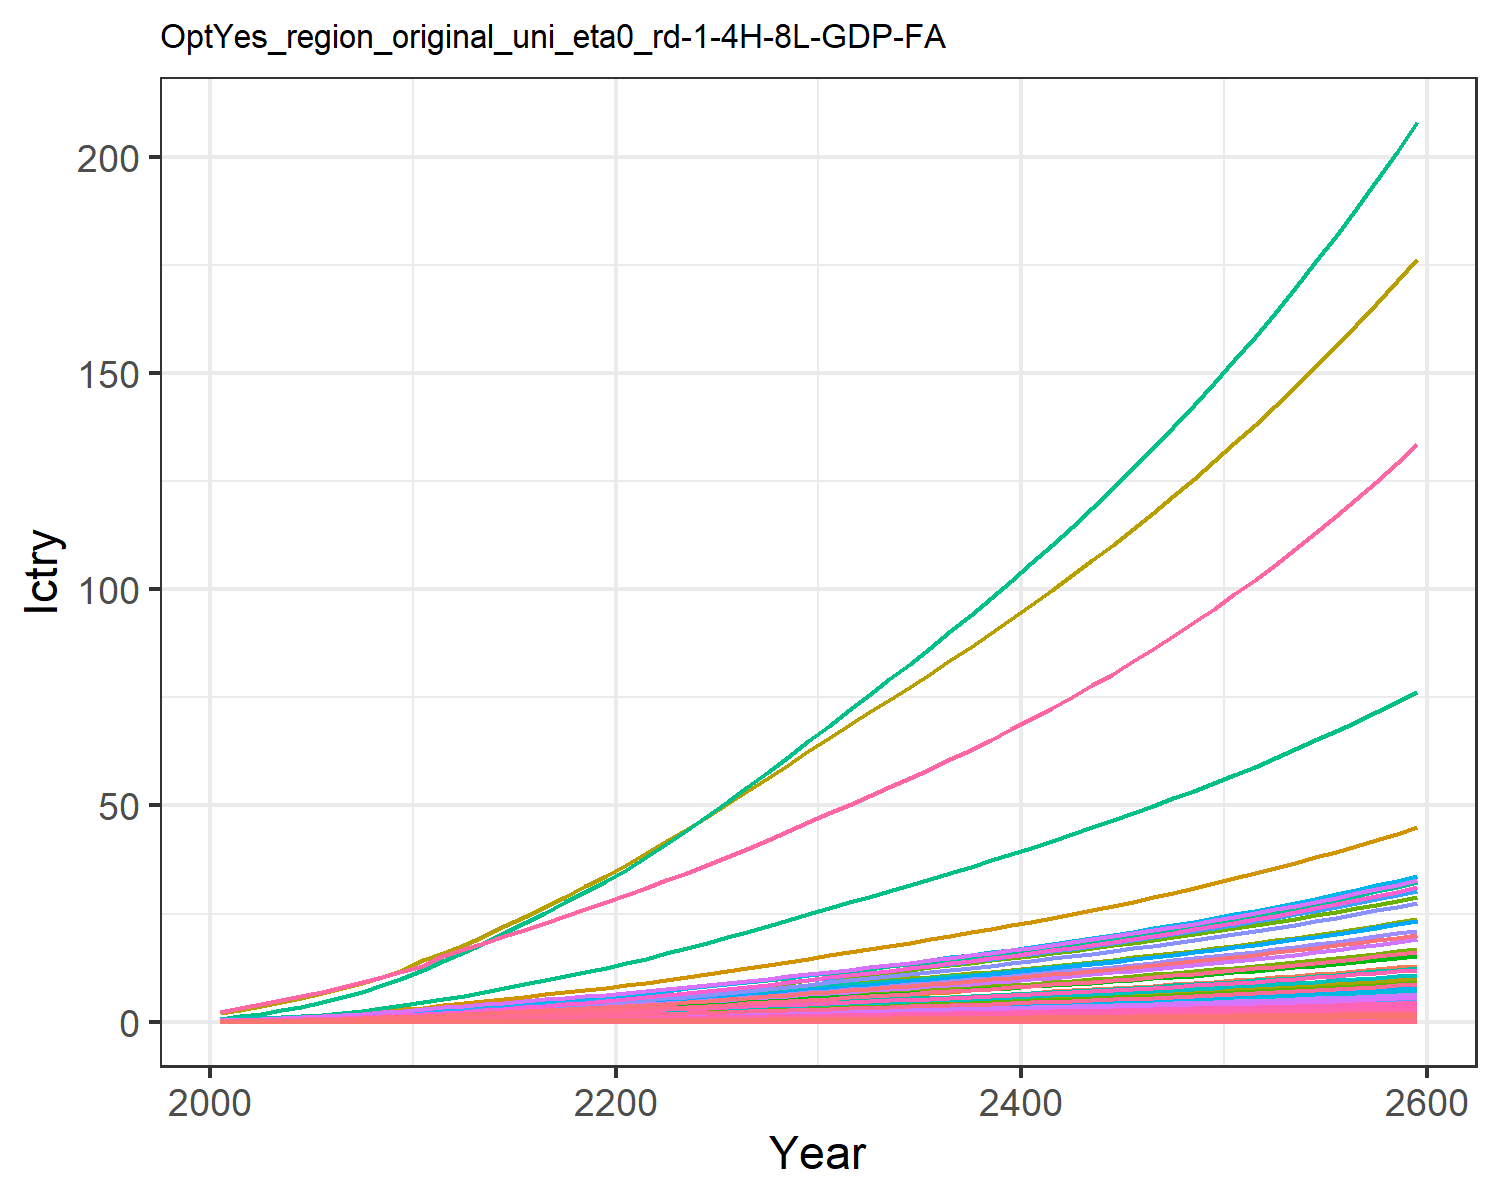

Source data for this figure (header and first rows):
0.00453980657473139, 0.011897750621834072, 0.0019801954436944992, 0.09577037420395854, 0.09523292874156766, 0.0015171779602880257, 0.14093142316190188, 0.045355418917434574, 0.009200060779657276, 0.00048002840547409876, 0.05365796921146087, 0.0015181990390601295, 0.002138146239742674, 0.04082005285998421, 0.007915093892143038, 0.009788391061420381, 0.0012405073731613825, 0.002461836444612486, 0.009629315334038609, 0.0003286906817513218, 0.008690252275547592, 0.3359970787964497, 0.0005448110438130173, 0.0021606431507056774
0.008381, 0.02285, 0.003103, 0.154, 0.1499, 0.00238, 0.2025, 0.06518, 0.01442, 0.0009228, 0.07708, 0.002915, 0.004105, 0.07521, 0.01241, 0.01574, 0.001951, 0.003861, 0.01511, 0.0005168, 0.01368, 0.5285, 0.0008566, 0.00398
0.01321, 0.03843, 0.004188, 0.2226, 0.2097, 0.003215, 0.2539, 0.08143, 0.01946, 0.001553, 0.09624, 0.0049, 0.006901, 0.1184, 0.01675, 0.02275, 0.002725, 0.005214, 0.02041, 0.0007218, 0.01913, 0.7384, 0.001196, 0.006263
0.01944, 0.06007, 0.005414, 0.3032, 0.2752, 0.00416, 0.3019, 0.09778, 0.02515, 0.002429, 0.1155, 0.007656, 0.01079, 0.1739, 0.02167, 0.03098, 0.003574, 0.006745, 0.02642, 0.0009463, 0.02512, 0.9685, 0.001568, 0.009197
0.02669, 0.0856, 0.006779, 0.389, 0.3448, 0.005213, 0.348, 0.1143, 0.0315, 0.003463, 0.135, 0.01091, 0.01537, 0.2384, 0.02714, 0.03975, 0.004474, 0.00845, 0.03311, 0.001184, 0.03147, 1.213, 0.001963, 0.01261
0.03511, 0.1152, 0.008301, 0.4851, 0.4219, 0.006387, 0.3929, 0.131, 0.03857, 0.004664, 0.1546, 0.01467, 0.02068, 0.3133, 0.03325, 0.04957, 0.005471, 0.01035, 0.04058, 0.001448, 0.0385, 1.483, 0.0024, 0.01656
0.0452, 0.1524, 0.009945, 0.5972, 0.5068, 0.007656, 0.439, 0.1482, 0.04621, 0.006177, 0.1749, 0.01942, 0.02738, 0.4029, 0.03984, 0.06102, 0.00657, 0.01241, 0.04865, 0.001739, 0.04626, 1.781, 0.002882, 0.0213
0.057, 0.1976, 0.01172, 0.7257, 0.6, 0.009027, 0.486, 0.1659, 0.05447, 0.008015, 0.1958, 0.02519, 0.03551, 0.5078, 0.04697, 0.07416, 0.007775, 0.01463, 0.05736, 0.002058, 0.05476, 2.107, 0.00341, 0.02685
0.07066, 0.2517, 0.01363, 0.8733, 0.7019, 0.0105, 0.5339, 0.1841, 0.06334, 0.01022, 0.2173, 0.03209, 0.04526, 0.6293, 0.05462, 0.08925, 0.009094, 0.01701, 0.06671, 0.002407, 0.06406, 2.465, 0.003989, 0.03327
0.08541, 0.3044, 0.01604, 1.01, 0.8142, 0.01236, 0.5972, 0.2074, 0.07455, 0.01237, 0.2447, 0.03882, 0.05477, 0.7605, 0.06429, 0.1032, 0.01055, 0.02002, 0.07852, 0.002792, 0.07431, 2.859, 0.004627, 0.04022
0.1023, 0.3549, 0.01892, 1.125, 0.9313, 0.01458, 0.6711, 0.234, 0.08799, 0.01443, 0.2761, 0.04528, 0.06391, 0.911, 0.07587, 0.115, 0.01207, 0.02363, 0.09266, 0.003194, 0.085, 3.271, 0.005293, 0.04818
0.1169, 0.4079, 0.02244, 1.306, 1.093, 0.0173, 0.7718, 0.2707, 0.1044, 0.0166, 0.3195, 0.05208, 0.07355, 1.041, 0.08999, 0.1335, 0.01416, 0.02803, 0.1099, 0.003747, 0.09972, 3.837, 0.00621, 0.05505
0.1343, 0.4645, 0.02576, 1.453, 1.231, 0.01985, 0.8515, 0.3002, 0.1198, 0.01892, 0.3542, 0.05934, 0.08382, 1.196, 0.1033, 0.1485, 0.01596, 0.03216, 0.1261, 0.004224, 0.1124, 4.325, 0.007001, 0.06327
0.1528, 0.5228, 0.02918, 1.597, 1.37, 0.02248, 0.93, 0.3293, 0.1357, 0.02131, 0.3886, 0.06683, 0.09444, 1.361, 0.117, 0.1633, 0.01776, 0.03644, 0.1429, 0.004702, 0.1251, 4.815, 0.007793, 0.07201
0.1722, 0.5824, 0.03272, 1.739, 1.511, 0.02521, 1.009, 0.3585, 0.1522, 0.02376, 0.4231, 0.07449, 0.1053, 1.534, 0.1312, 0.1779, 0.01959, 0.04086, 0.1602, 0.005185, 0.1379, 5.308, 0.008593, 0.08117
0.1922, 0.6426, 0.03637, 1.881, 1.652, 0.02803, 1.088, 0.3882, 0.1692, 0.02623, 0.4581, 0.08224, 0.1163, 1.713, 0.1459, 0.1924, 0.02143, 0.04543, 0.1781, 0.005672, 0.1508, 5.806, 0.0094, 0.09067
0.2129, 0.703, 0.04013, 2.022, 1.795, 0.03093, 1.168, 0.4183, 0.1868, 0.02872, 0.4936, 0.09002, 0.1274, 1.897, 0.161, 0.2069, 0.02328, 0.05013, 0.1965, 0.006163, 0.1638, 6.309, 0.01021, 0.1004
0.2339, 0.7631, 0.04399, 2.163, 1.939, 0.0339, 1.25, 0.449, 0.2048, 0.0312, 0.5299, 0.09777, 0.1384, 2.085, 0.1765, 0.2213, 0.02515, 0.05495, 0.2154, 0.006659, 0.177, 6.815, 0.01104, 0.1104
0.2552, 0.8226, 0.04794, 2.303, 2.084, 0.03694, 1.334, 0.4803, 0.2232, 0.03366, 0.5669, 0.1054, 0.1493, 2.275, 0.1923, 0.2356, 0.02703, 0.05988, 0.2347, 0.007157, 0.1902, 7.324, 0.01186, 0.1205
0.2767, 0.881, 0.05196, 2.442, 2.229, 0.04004, 1.419, 0.5123, 0.2419, 0.03608, 0.6046, 0.113, 0.1601, 2.466, 0.2085, 0.2499, 0.02892, 0.06491, 0.2544, 0.007657, 0.2034, 7.835, 0.01269, 0.1307
0.3, 0.9438, 0.05616, 2.594, 2.385, 0.04328, 1.507, 0.5454, 0.2615, 0.03868, 0.6437, 0.1211, 0.1716, 2.673, 0.2254, 0.2655, 0.03096, 0.07016, 0.2749, 0.008196, 0.2177, 8.387, 0.01358, 0.1417
0.3255, 1.013, 0.06058, 2.765, 2.558, 0.0467, 1.597, 0.5796, 0.2822, 0.04154, 0.6841, 0.13, 0.1843, 2.901, 0.2432, 0.283, 0.0332, 0.07569, 0.2966, 0.00879, 0.2335, 8.994, 0.01457, 0.1538
0.3522, 1.091, 0.06514, 2.942, 2.738, 0.05022, 1.689, 0.6149, 0.3035, 0.0448, 0.7257, 0.1402, 0.1988, 3.139, 0.2615, 0.3012, 0.03554, 0.0814, 0.319, 0.00941, 0.2499, 9.627, 0.0156, 0.1664
0.3798, 1.174, 0.06983, 3.125, 2.924, 0.05383, 1.784, 0.6511, 0.3253, 0.04822, 0.7684, 0.1509, 0.214, 3.384, 0.2803, 0.32, 0.03796, 0.08726, 0.3419, 0.01005, 0.2669, 10.28, 0.01666, 0.1795
0.4082, 1.259, 0.07463, 3.313, 3.115, 0.05754, 1.881, 0.6883, 0.3478, 0.05178, 0.8123, 0.1619, 0.2298, 3.636, 0.2996, 0.3393, 0.04044, 0.09327, 0.3655, 0.01071, 0.2844, 10.95, 0.01775, 0.1929
0.4373, 1.347, 0.07955, 3.506, 3.312, 0.06134, 1.98, 0.7265, 0.3708, 0.05544, 0.8574, 0.1733, 0.2461, 3.895, 0.3194, 0.359, 0.043, 0.09943, 0.3896, 0.01138, 0.3023, 11.64, 0.01887, 0.2067
0.467, 1.437, 0.08458, 3.704, 3.513, 0.06522, 2.085, 0.7666, 0.3943, 0.0592, 0.9047, 0.185, 0.2628, 4.159, 0.3397, 0.3793, 0.04562, 0.1057, 0.4143, 0.01208, 0.3207, 12.35, 0.02002, 0.2208
0.4975, 1.53, 0.08973, 3.906, 3.72, 0.0692, 2.192, 0.8079, 0.4183, 0.06305, 0.9534, 0.197, 0.2799, 4.429, 0.3604, 0.4, 0.0483, 0.1122, 0.4395, 0.01279, 0.3396, 13.08, 0.0212, 0.2352
0.5285, 1.624, 0.09499, 4.112, 3.932, 0.07328, 2.301, 0.8501, 0.443, 0.06698, 1.003, 0.2092, 0.2973, 4.705, 0.3816, 0.4213, 0.05105, 0.1188, 0.4654, 0.01352, 0.3589, 13.82, 0.0224, 0.2499
0.5603, 1.72, 0.1004, 4.324, 4.149, 0.07744, 2.413, 0.8933, 0.4682, 0.07101, 1.054, 0.2217, 0.3152, 4.987, 0.4034, 0.443, 0.05388, 0.1255, 0.4919, 0.01427, 0.3787, 14.59, 0.02364, 0.2649
0.5918, 1.815, 0.1057, 4.534, 4.363, 0.08156, 2.522, 0.9354, 0.4931, 0.07499, 1.104, 0.234, 0.3329, 5.266, 0.4248, 0.4646, 0.05666, 0.1322, 0.518, 0.015, 0.3983, 15.34, 0.02486, 0.2798
0.6226, 1.907, 0.1109, 4.739, 4.57, 0.08558, 2.627, 0.976, 0.5174, 0.07888, 1.152, 0.2461, 0.3502, 5.538, 0.4457, 0.4856, 0.05935, 0.1387, 0.5435, 0.01572, 0.4172, 16.07, 0.02605, 0.2944
0.6536, 2, 0.1161, 4.946, 4.779, 0.08962, 2.732, 1.017, 0.5418, 0.0828, 1.2, 0.2582, 0.3676, 5.812, 0.4668, 0.5069, 0.06206, 0.1453, 0.5692, 0.01643, 0.4362, 16.8, 0.02724, 0.309
0.6848, 2.094, 0.1214, 5.156, 4.99, 0.09371, 2.838, 1.058, 0.5666, 0.08675, 1.248, 0.2705, 0.3851, 6.089, 0.4881, 0.5285, 0.0648, 0.1519, 0.5952, 0.01716, 0.4555, 17.54, 0.02844, 0.3238
0.7166, 2.189, 0.1268, 5.37, 5.204, 0.09786, 2.946, 1.1, 0.5917, 0.09075, 1.298, 0.2829, 0.4029, 6.369, 0.5097, 0.5504, 0.06759, 0.1586, 0.6215, 0.0179, 0.4751, 18.3, 0.02966, 0.3388
0.7488, 2.285, 0.1322, 5.587, 5.422, 0.1021, 3.057, 1.143, 0.6172, 0.09482, 1.348, 0.2954, 0.421, 6.654, 0.5317, 0.5728, 0.07043, 0.1655, 0.6484, 0.01865, 0.495, 19.06, 0.03091, 0.3541
0.7815, 2.383, 0.1378, 5.81, 5.645, 0.1064, 3.169, 1.187, 0.6433, 0.09896, 1.4, 0.3082, 0.4394, 6.943, 0.5542, 0.5957, 0.07333, 0.1725, 0.6757, 0.01942, 0.5154, 19.85, 0.03218, 0.3696
0.8149, 2.483, 0.1435, 6.037, 5.873, 0.1108, 3.285, 1.232, 0.6699, 0.1032, 1.453, 0.3212, 0.4581, 7.237, 0.5771, 0.619, 0.07629, 0.1796, 0.7037, 0.0202, 0.5362, 20.65, 0.03348, 0.3854
0.849, 2.584, 0.1493, 6.27, 6.106, 0.1153, 3.403, 1.278, 0.6971, 0.1075, 1.507, 0.3345, 0.4772, 7.537, 0.6005, 0.643, 0.07932, 0.1869, 0.7322, 0.021, 0.5575, 21.46, 0.03481, 0.4015
0.8837, 2.687, 0.1552, 6.508, 6.344, 0.1199, 3.524, 1.325, 0.7248, 0.1119, 1.563, 0.348, 0.4966, 7.843, 0.6244, 0.6675, 0.08242, 0.1943, 0.7614, 0.02182, 0.5792, 22.3, 0.03617, 0.4179
0.9192, 2.793, 0.1612, 6.753, 6.589, 0.1246, 3.648, 1.373, 0.7533, 0.1163, 1.62, 0.3618, 0.5165, 8.156, 0.6489, 0.6926, 0.08559, 0.202, 0.7912, 0.02266, 0.6016, 23.16, 0.03756, 0.4347
0.9555, 2.9, 0.1675, 7.004, 6.839, 0.1294, 3.776, 1.423, 0.7824, 0.1209, 1.679, 0.3759, 0.5369, 8.475, 0.674, 0.7184, 0.08885, 0.2098, 0.8218, 0.02353, 0.6245, 24.04, 0.03899, 0.4519
0.9926, 3.01, 0.1738, 7.261, 7.096, 0.1343, 3.907, 1.474, 0.8123, 0.1256, 1.739, 0.3904, 0.5577, 8.801, 0.6998, 0.7449, 0.09219, 0.2178, 0.8532, 0.02441, 0.6479, 24.94, 0.04046, 0.4695
1.031, 3.123, 0.1804, 7.525, 7.36, 0.1394, 4.041, 1.527, 0.843, 0.1304, 1.801, 0.4051, 0.579, 9.135, 0.7262, 0.7721, 0.09562, 0.226, 0.8854, 0.02532, 0.672, 25.87, 0.04197, 0.4875
1.07, 3.238, 0.1871, 7.797, 7.631, 0.1446, 4.18, 1.581, 0.8744, 0.1353, 1.865, 0.4203, 0.6008, 9.477, 0.7533, 0.8001, 0.09915, 0.2344, 0.9184, 0.02626, 0.6968, 26.82, 0.04351, 0.5059
1.11, 3.356, 0.1939, 8.076, 7.91, 0.15, 4.322, 1.637, 0.9067, 0.1403, 1.931, 0.4358, 0.6232, 9.828, 0.7811, 0.8288, 0.1028, 0.2431, 0.9523, 0.02721, 0.7223, 27.8, 0.0451, 0.5248
1.15, 3.476, 0.201, 8.363, 8.196, 0.1554, 4.468, 1.694, 0.9399, 0.1455, 1.998, 0.4517, 0.6462, 10.19, 0.8097, 0.8584, 0.1065, 0.252, 0.9872, 0.0282, 0.7484, 28.8, 0.04674, 0.5442
1.193, 3.6, 0.2083, 8.659, 8.491, 0.1611, 4.618, 1.754, 0.9741, 0.1508, 2.068, 0.468, 0.6697, 10.56, 0.8391, 0.8888, 0.1103, 0.2611, 1.023, 0.02922, 0.7754, 29.84, 0.04842, 0.5641
1.236, 3.727, 0.2158, 8.963, 8.794, 0.1669, 4.773, 1.814, 1.009, 0.1563, 2.14, 0.4847, 0.694, 10.93, 0.8693, 0.9201, 0.1143, 0.2705, 1.06, 0.03026, 0.8031, 30.9, 0.05015, 0.5846
1.28, 3.858, 0.2234, 9.276, 9.106, 0.1729, 4.933, 1.877, 1.045, 0.1619, 2.214, 0.5019, 0.7188, 11.32, 0.9004, 0.9523, 0.1183, 0.2802, 1.098, 0.03134, 0.8316, 32, 0.05194, 0.6056
1.326, 3.992, 0.2314, 9.598, 9.428, 0.179, 5.097, 1.942, 1.083, 0.1676, 2.29, 0.5196, 0.7444, 11.72, 0.9325, 0.9856, 0.1225, 0.2902, 1.137, 0.03244, 0.861, 33.13, 0.05377, 0.6272
1.373, 4.13, 0.2395, 9.931, 9.759, 0.1853, 5.266, 2.009, 1.121, 0.1736, 2.369, 0.5378, 0.7708, 12.13, 0.9655, 1.02, 0.1268, 0.3004, 1.177, 0.03359, 0.8913, 34.29, 0.05566, 0.6494
1.421, 4.271, 0.2479, 10.27, 10.1, 0.1919, 5.44, 2.077, 1.16, 0.1797, 2.45, 0.5564, 0.7978, 12.56, 0.9995, 1.055, 0.1313, 0.311, 1.218, 0.03476, 0.9224, 35.49, 0.05761, 0.6723
1.471, 4.417, 0.2565, 10.63, 10.45, 0.1986, 5.619, 2.148, 1.201, 0.1859, 2.533, 0.5757, 0.8257, 12.99, 1.034, 1.091, 0.1358, 0.3219, 1.261, 0.03597, 0.9546, 36.72, 0.05962, 0.6958
1.522, 4.566, 0.2654, 10.99, 10.82, 0.2055, 5.803, 2.221, 1.243, 0.1924, 2.619, 0.5955, 0.8544, 13.44, 1.071, 1.129, 0.1406, 0.3331, 1.305, 0.03722, 0.9878, 37.99, 0.06169, 0.72
1.575, 4.72, 0.2746, 11.36, 11.19, 0.2127, 5.994, 2.297, 1.286, 0.199, 2.708, 0.6158, 0.884, 13.9, 1.108, 1.168, 0.1454, 0.3447, 1.351, 0.03851, 1.022, 39.3, 0.06383, 0.745
1.629, 4.879, 0.2841, 11.75, 11.58, 0.22, 6.19, 2.375, 1.331, 0.2059, 2.8, 0.6368, 0.9144, 14.37, 1.146, 1.207, 0.1505, 0.3567, 1.397, 0.03984, 1.057, 40.66, 0.06604, 0.7707
1.685, 5.042, 0.2939, 12.15, 11.97, 0.2276, 6.392, 2.455, 1.377, 0.213, 2.894, 0.6584, 0.9458, 14.86, 1.186, 1.249, 0.1556, 0.369, 1.446, 0.04122, 1.094, 42.05, 0.06831, 0.7972
1.743, 5.21, 0.3039, 12.56, 12.38, 0.2354, 6.6, 2.538, 1.424, 0.2202, 2.992, 0.6807, 0.9782, 15.36, 1.227, 1.291, 0.161, 0.3817, 1.495, 0.04263, 1.131, 43.5, 0.07066, 0.8246
1.802, 5.383, 0.3143, 12.99, 12.81, 0.2435, 6.814, 2.624, 1.473, 0.2278, 3.093, 0.7036, 1.012, 15.88, 1.269, 1.335, 0.1665, 0.3948, 1.547, 0.04409, 1.17, 44.98, 0.07308, 0.8527
